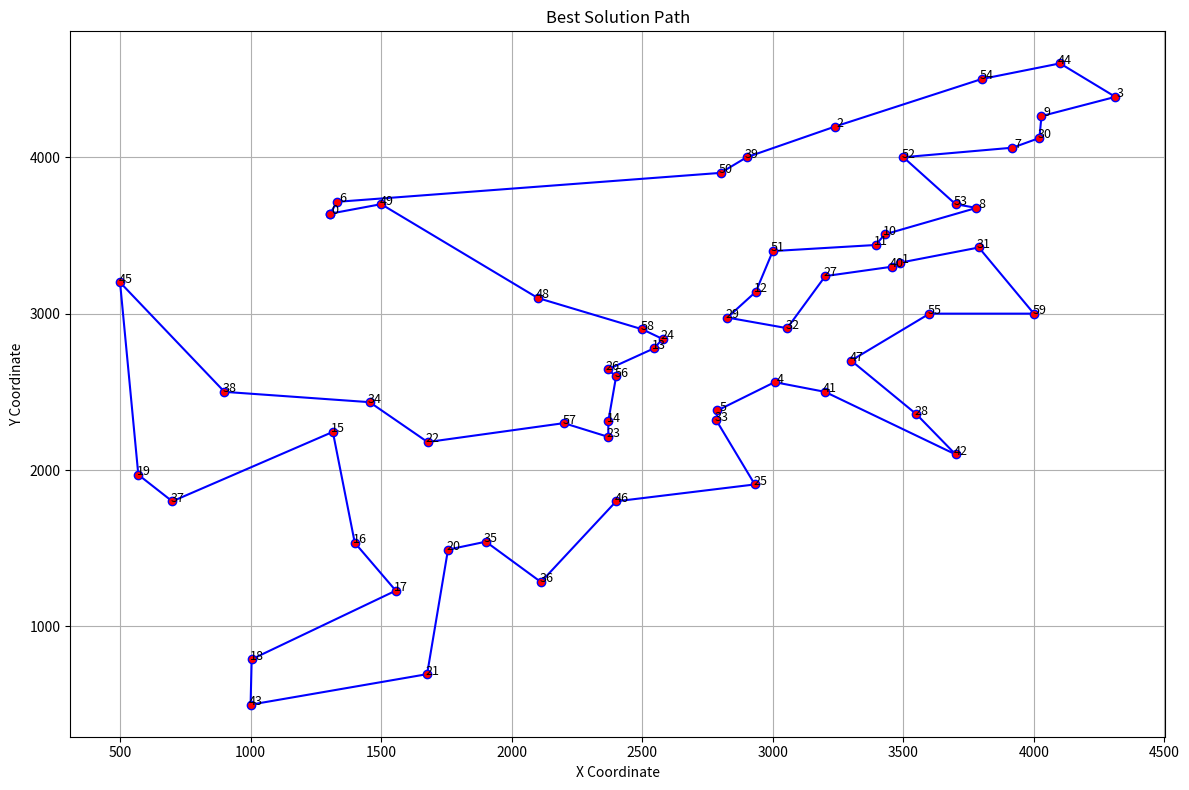

Generate this figure with matplotlib:
import math
import random
import matplotlib.pyplot as plt

# 示例城市坐标
"""city_coordinates = [
    (1304, 3639), (3488, 3326), (3238, 4196), (4312, 4386), (3007, 2562),
    (2788, 2381), (1332, 3715), (3918, 4061), (3780, 3676), (4029, 4263),
    (3429, 3507), (3394, 3439), (2935, 3140), (2545, 2778), (2370, 2312),
    (1315, 2244), (1399, 1535), (1556, 1229), (1004, 790), (570, 1970),
    (1756, 1491), (1676, 695), (1678, 2179), (2370, 2212), (2578, 2838),
    (2931, 1908), (2367, 2643), (3201, 3240), (3550, 2357), (2826, 2975)
]"""
city_coordinates = [
    (1304, 3639), (3488, 3326), (3238, 4196), (4312, 4386), (3007, 2562),
    (2788, 2381), (1332, 3715), (3918, 4061), (3780, 3676), (4029, 4263),
    (3429, 3507), (3394, 3439), (2935, 3140), (2545, 2778), (2370, 2312),
    (1315, 2244), (1399, 1535), (1556, 1229), (1004, 790), (570, 1970),
    (1756, 1491), (1676, 695), (1678, 2179), (2370, 2212), (2578, 2838),
    (2931, 1908), (2367, 2643), (3201, 3240), (3550, 2357), (2826, 2975),
    (4021, 4123), (3789, 3423), (3055, 2907), (2784, 2317), (1456, 2434),
    (1901, 1542), (2112, 1284), (700, 1800), (900, 2500), (2900, 4000),
    (3456, 3300), (3200, 2500), (3700, 2100), (1000, 500), (4100, 4600),
    (500, 3200), (2400, 1800), (3300, 2700), (2100, 3100), (1500, 3700),
    (2800, 3900), (3000, 3400), (3500, 4000), (3700, 3700), (3800, 4500),
    (3600, 3000), (2400, 2600), (2200, 2300), (2500, 2900), (4000, 3000)
]
# 算子
# 1. 两点交换算子（2-opt）
def two_opt_operator(solution):
    """两点交换算子"""
    if len(solution) < 2:
        return solution  # 如果解的长度小于2，直接返回原解
    i = random.randint(0, len(solution) - 2)  # 确保i的范围有效
    j = random.randint(i + 1, len(solution) - 1)  # 确保j的范围有效
    # 执行两点交换操作
    solution[i:j + 1] = reversed(solution[i:j + 1])
    return solution

#9.两点交换顺序
def two_opt_swap(solution):
    # 随机选择两个不同的城市i和j
    i, j = random.sample(range(len(solution)), 2)
    # 确保i < j，方便交换
    if i > j:
        i, j = j, i
    # 交换路径中城市i和j的位置
    solution = solution[:i] + solution[i:j+1][::-1] + solution[j+1:]
    return solution

# 2. 三点交换算子（3-opt）
def three_opt_operator(solution):
    """3-opt 算子：对路径执行三点断开并重新连接"""
    if len(solution) < 3:  # 如果路径长度不足 3，直接返回原路径
        return solution[:]
    # 随机选择三个断点，确保断点有效
    i = random.randint(0, len(solution) - 3)
    j = random.randint(i + 1, len(solution) - 2)
    k = random.randint(j + 1, len(solution) - 1)
    # 执行三段反转的方式，选择一种新的排列方式
    new_solution = solution[:i] + solution[i:j][::-1] + solution[j:k][::-1] + solution[k:]
    return new_solution

# 3. 插入算子（Insertion Operator）
def insertion_operator(solution):
    if len(solution) < 2:
        return solution
    start_index = random.randint(0, len(solution) - 2)
    end_index = random.randint(start_index + 1, len(solution) - 1)
    sub_path = solution[start_index:end_index]
    del solution[start_index:end_index]
    insert_index = random.randint(0, len(solution))
    solution[insert_index:insert_index] = sub_path
    return solution


# 4. 相邻交换算子（Adjacent Swap Operator）
def adjacent_swap_operator(solution):
    """相邻交换算子"""
    # 如果解的长度小于2，直接返回原解
    if len(solution) < 2:
        return solution  # 或者根据需要返回一个适当的处理方式
    index = random.randint(0, len(solution) - 2)
    # 执行相邻交换操作
    solution[index], solution[index + 1] = solution[index + 1], solution[index]
    return solution

# 5. 块交换算子（Block Swap Operator）
def block_swap_operator(solution):
    """在路径中随机选择两个块并交换位置"""
    if len(solution) < 4:  # 如果路径长度不足，直接返回原路径
        return solution[:]
    block_size = random.randint(1, max(1, len(solution) // 4))  # 确保 block_size 有效
    start1 = random.randint(0, len(solution) - block_size)
    start2 = random.randint(0, len(solution) - block_size)
    # 确保两个块不重叠
    while abs(start1 - start2) < block_size:
        start2 = random.randint(0, len(solution) - block_size)
    new_solution = solution[:]
    # 交换两个块
    new_solution[start1:start1 + block_size], new_solution[start2:start2 + block_size] = \
        new_solution[start2:start2 + block_size], new_solution[start1:start1 + block_size]
    return new_solution

# 6. 反转块插入算子（Reversed Block Insertion Operator）
def reversed_block_insertion_operator(solution):
    """反向块插入算子"""
    if len(solution) < 2:
        return solution  # 如果解的长度小于2，直接返回原解
    start_index = random.randint(0, len(solution) - 2)  # 确保索引范围有效
    end_index = random.randint(start_index + 1, len(solution) - 1)  # 确保end_index有效
    # 选择并反向插入块
    block = solution[start_index:end_index + 1]
    solution = solution[:start_index] + list(reversed(block)) + solution[end_index + 1:]
    return solution


# 7. 交叉交换算子（Cross Exchange Operator）
def cross_exchange_operator(solution):
    if len(solution) < 3:
        return solution  # 如果路径长度小于3，无法进行交换，直接返回原路径
    # 随机选择第一个区间
    start_index_1 = random.randint(0, len(solution) - 3)
    end_index_1 = random.randint(start_index_1 + 2, len(solution) - 1)
    # 随机选择第二个区间，确保区间不重叠
    start_index_2 = random.randint(start_index_1, end_index_1 - 1)
    end_index_2 = random.randint(start_index_2 + 1, len(solution))
    # 提取原路径的四个部分：区间1外的部分、区间2内的部分、区间1内的部分、区间2外的部分
    part_1 = solution[:start_index_1]  # 区间1前面的部分
    part_2 = solution[start_index_2:end_index_2]  # 区间2部分
    part_3 = solution[start_index_1:end_index_1]  # 区间1部分
    part_4 = solution[end_index_2:]  # 区间2后面的部分
    # 记录已经添加的元素，用于去重
    seen = set()
    new_solution = []
    # 添加第一个部分（没有重复问题）
    new_solution.extend(part_1)
    # 添加第二个区间部分，确保没有重复元素
    for x in part_2:
        if x not in seen:
            new_solution.append(x)
            seen.add(x)
    # 添加第一个区间部分，确保没有重复元素
    for x in part_3:
        if x not in seen:
            new_solution.append(x)
            seen.add(x)
    # 添加第二个部分（没有重复问题）
    new_solution.extend(part_4)
    return new_solution

# 8. 随机打乱算子（Random Shuffle Operator）
def random_shuffle_operator(solution):
    """随机打乱算子"""
    # 如果解的长度小于2，直接返回原解
    if len(solution) < 2:
        return solution  # 或者根据需要返回一个适当的处理方式

    start_index = random.randint(0, len(solution) - 2)
    end_index = random.randint(start_index + 1, len(solution) - 1)

    # 执行打乱操作
    solution[start_index:end_index + 1] = random.sample(solution[start_index:end_index + 1],
                                                        len(solution[start_index:end_index + 1]))
    return solution


# 计算距离矩阵
def calculate_distance_matrix(city_coordinates):
    num_cities = len(city_coordinates)
    matrix = [[0] * num_cities for _ in range(num_cities)]
    for i in range(num_cities):
        for j in range(num_cities):
            x1, y1 = city_coordinates[i]
            x2, y2 = city_coordinates[j]
            matrix[i][j] = math.sqrt((x1 - x2) ** 2 + (y1 - y2) ** 2)
    return matrix


# 计算路径总距离
def calculate_distance(solution, distance_matrix):
    distance = 0
    for i in range(len(solution)):
        distance += distance_matrix[solution[i]][solution[(i + 1) % len(solution)]]
    return distance


# 生成一个初始路径解
def generate_initial_path_solution(distance_matrix):
    """
    使用最小路径法生成初始解：
    从第一个城市开始，选择最近的城市作为下一个访问城市，直到访问完所有城市。
    """
    num_cities = len(distance_matrix)
    visited = [False] * num_cities  # 记录哪些城市已经访问
    path_solution = [0]  # 从城市 0 开始
    visited[0] = True  # 标记第一个城市已访问
    current_city = 0  # 从城市 0 开始
    for _ in range(1, num_cities):
        # 找到距离当前城市最近的未访问城市
        min_distance = float('inf')
        next_city = -1
        for city in range(num_cities):
            if not visited[city] and distance_matrix[current_city][city] < min_distance:
                min_distance = distance_matrix[current_city][city]
                next_city = city
        # 将找到的城市加入路径，并标记为已访问
        path_solution.append(next_city)
        visited[next_city] = True
        current_city = next_city
    return path_solution

# 模拟一个简单的算子应用函数（这里根据算子名调用对应的算子函数应用到路径上）
def apply_operator(operator_name, solution):
    new_solution = solution[:]
    if operator_name == "two_opt_operator":
        new_solution = two_opt_operator(solution)
    elif operator_name == "three_opt_operator":
        new_solution = three_opt_operator(solution)
    elif operator_name == "insertion_operator":
        new_solution = insertion_operator(solution)
    elif operator_name == "adjacent_swap_operator":
        new_solution = adjacent_swap_operator(solution)
    elif operator_name == "block_swap_operator":
        new_solution = block_swap_operator(solution)
    elif operator_name == "reversed_block_insertion_operator":
        new_solution = reversed_block_insertion_operator(solution)
    elif operator_name == "cross_exchange_operator":
        new_solution = cross_exchange_operator(solution)
    elif operator_name == "random_shuffle_operator":
        new_solution = random_shuffle_operator(solution)
    elif operator_name == "two_opt_swap":
        new_solution = two_opt_swap(solution)
    return new_solution


def grasp(path_solution, best_solution, distance_matrix, alpha,long ,sequence:[], global_best_solutions_list:[],global_best_solutions_sequence_list:[]):
    # 定义候选算子列表
    candidate_operators = [
        "two_opt_operator", "two_opt_swap", "three_opt_operator", "insertion_operator",
        "adjacent_swap_operator", "block_swap_operator", "reversed_block_insertion_operator",
        "cross_exchange_operator", "random_shuffle_operator"
    ]

    # 存储优化后的解和对应的距离

    RCL_results = []
    #print("当前最好路径",best_solution)
    grasp_best_solution=best_solution[:]
    best_distance=calculate_distance(grasp_best_solution, distance_matrix)

    #print("第一个的距离",best_distance,grasp_best_solution)

    # 用每个算子优化当前解
    for operator in candidate_operators:
        a = path_solution[:]
        new_path_solution = apply_operator(operator, a)
        new_distance = calculate_distance(new_path_solution, distance_matrix)
        RCL_results.append((operator, new_distance, new_path_solution))
       # print("rcl_results",RCL_results)
    # 按距离升序排序，获取最优化的解
    RCL_results.sort(key=lambda x: x[1])

    # 构建 RCL（受限制候选列表），选择距离较好的解
    max_index = max(1, int(alpha * len(RCL_results)))  # 确保最大索引至少为 1
    RCL= RCL_results[:max_index + 1]


    # 随机选择一个算子并更新解
    selected_operator, selected_distance, selected_path_solution = random.choice(RCL)
    #print("执行hou长", selected_distance,grasp_best_solution,best_solution)
    # 存储更新后的解
    sequence.append(selected_operator)

    # 更新全局最优解表
    if selected_distance < best_distance:
        grasp_best_solution = selected_path_solution

       # print("原长",best_distance,selected_operator)
        #print("执行更新长",selected_distance,selected_path_solution)
        best_distance=selected_distance


    # 更新全局最优解列表（最多存储 10 个解）

    if (selected_path_solution, selected_distance) not in global_best_solutions_list:
        global_best_solutions_list.append((selected_path_solution, selected_distance))
    # 如果全局最优解列表超过 10 个，移除最差的解
    if len(global_best_solutions_list) > 10:
        global_best_solutions_list.sort(key=lambda x: x[1])  # 按距离升序排序
        global_best_solutions_list.pop()  # 移除最差的解
    if (grasp_best_solution, best_distance) not in global_best_solutions_list:
        global_best_solutions_list.append((grasp_best_solution, best_distance))
    if len(global_best_solutions_list) > 10:
        global_best_solutions_list.sort(key=lambda x: x[1])  # 按距离升序排序
        global_best_solutions_list.pop()  # 移除最差的解
    # 递归调用，继续优化，直到满足停止条件
    if len(sequence) < long:  # 或根据其他条件控制停止
        #print("下次调用前距离",best_distance,grasp_best_solution)
        return grasp(selected_path_solution, grasp_best_solution, distance_matrix, alpha,long, sequence, global_best_solutions_list, global_best_solutions_sequence_list)

    # 进行grasp的局部优化
    sequence, solution, distance,global_best_solutions_list,global_best_solutions_sequence_list = grasp_search(selected_path_solution, sequence,distance_matrix,global_best_solutions_list,global_best_solutions_sequence_list)
    #判断一下局部优化后有没有产生新的解
    if distance < best_distance:
        grasp_best_solution = solution[:]
        # 返回最终的解和最优解
    return sequence, solution,  grasp_best_solution,distance,global_best_solutions_list,global_best_solutions_sequence_list


def grasp_search(path_solution,sequence, distance_matrix,global_best_solutions_list,global_best_solutions_sequence_list):


    # 所有可用的算子
    all_operators = [
        "two_opt_operator","two_opt_swap", "three_opt_operator", "insertion_operator",
        "adjacent_swap_operator", "block_swap_operator",
        "reversed_block_insertion_operator", "cross_exchange_operator", "random_shuffle_operator"
    ]

    # 初始化当前最佳距离和算子序列
    best_current_distance = calculate_distance(path_solution, distance_matrix)
    best_sequence = sequence.copy()  # 当前的最优序列
    best_path_solution = path_solution.copy()  # 当前的最优路径

    # 用于存储每个替换操作后的结果
    operator_results = []

    # 遍历算子序列中的每个算子
    for replace_index in range(len(sequence)):
        # 遍历每个算子可以替换的ji种可能的其他算子
        for operator in all_operators:
            if operator != sequence[replace_index]:  # 确保不替换为同一个算子
                # 创建一个新的算子序列
                new_sequence = sequence.copy()
                new_sequence[replace_index] = operator  # 替换当前位置的算子

                # 复制原始路径解，准备进行算子应用
                new_path_solution = path_solution.copy()

                # 逐步应用新序列中的每个算子
                for op_name in new_sequence:
                    new_path_solution = apply_operator(op_name, new_path_solution)
                    new_distance = calculate_distance(new_path_solution, distance_matrix)
                    #加入判断，让局部搜索过程中优秀的解直接进入优秀表中
                    if (new_path_solution, new_distance) not in global_best_solutions_list:
                        global_best_solutions_list.append((new_path_solution, new_distance))

                    # 如果全局最优解列表超过 10 个，移除最差的解
                    if len(global_best_solutions_list) > 10:
                        global_best_solutions_list.sort(key=lambda x: x[1])  # 按距离升序排序
                        global_best_solutions_list.pop()  # 移除最差的解

                # 如果新路径的距离比当前最优距离更小，则更新最优解
                if new_distance < best_current_distance:
                    best_current_distance = new_distance
                    best_sequence = new_sequence
                    best_path_solution = new_path_solution
    #用于将要path——reliking的存入，是带算子序列的和 global_best_solutions_list不一样
    if (best_path_solution,best_sequence, new_distance) not in global_best_solutions_sequence_list:
        global_best_solutions_sequence_list.append((best_path_solution,best_sequence, new_distance))

    # 如果全局最优解列表超过 10 个，移除最差的解
    if len(global_best_solutions_sequence_list) > 10:
        global_best_solutions_sequence_list.sort(key=lambda x: x[2])  # 按距离升序排序
        global_best_solutions_sequence_list.pop()  # 移除最差的解
    # 返回最优的算子序列、路径解和路径距离
    return best_sequence, best_path_solution, best_current_distance, global_best_solutions_list,global_best_solutions_sequence_list


# 路径-重连方法 (Path Relinking)
def path_relinking(solution, sequence, distance_matrix, global_best_solutions_list,
                   global_best_solutions_sequence_list):
    # 随机从global_best_solutions_sequence_list中选择一个目标算子序列作为头

    random_index = random.randint(0, len(global_best_solutions_sequence_list) - 1)
    head_solution, head_sequence, head_distance = global_best_solutions_sequence_list[random_index]

    #目标从上次的解里找
    target_sequence = sequence
    head_solution =solution


    # 初始解和目标解的路径和序列
    current_solution = head_solution.copy()
    current_sequence = head_sequence.copy()

    # 逐步优化，尝试通过路径重连接近目标解
    while current_sequence != target_sequence:
        # 随机选择一个目标序列中的算子位置，替换为当前路径中的算子
        for replace_index in range(len(current_sequence)):
            if current_sequence[replace_index] != target_sequence[replace_index]:
                # 替换当前序列中的算子，接近目标序列
                current_sequence[replace_index] = target_sequence[replace_index]

                # 应用更新后的算子序列
                new_solution = current_solution.copy()
                for op_name in current_sequence:
                    new_solution = apply_operator(op_name, new_solution)

                    # 计算新的路径距离
                    new_distance = calculate_distance(new_solution, distance_matrix)

                    # 判断是否需要更新
                    if new_distance < calculate_distance(current_solution, distance_matrix):
                        current_solution = new_solution
                        # 更新全局最优解表
                        if (current_solution, new_distance) not in global_best_solutions_list:
                            global_best_solutions_list.append((current_solution, new_distance))

                        # 如果全局最优解列表超过10个，移除最差的解
                        if len(global_best_solutions_list) > 10:
                            global_best_solutions_list.sort(key=lambda x: x[1])
                            global_best_solutions_list.pop()

    # 更新global_best_solutions_sequence_list
        current_distance = calculate_distance(current_solution, distance_matrix)
        if (current_solution, current_sequence, current_distance) not in global_best_solutions_sequence_list:
            global_best_solutions_sequence_list.append((current_solution, current_sequence, current_distance))

        # 如果global_best_solutions_sequence_list超过10个，移除最差的解
        if len(global_best_solutions_sequence_list) > 10:
            global_best_solutions_sequence_list.sort(key=lambda x: x[2])
            global_best_solutions_sequence_list.pop()

    # 返回最终的最优解
    return current_solution, current_sequence,  global_best_solutions_list, global_best_solutions_sequence_list

#比较两个列表中最小的那一个
def compare_best_solutions(global_best_solutions_list, global_best_solutions_sequence_list):
    # 找到第一个表不带序列的最小的距离及其路径



    best_grasp_solution=global_best_solutions_list[0][0]
    best_grasp_distance=global_best_solutions_list[0][1]

    # 计算路径重连最优解的距离

    best_grasp_sequence_solution=global_best_solutions_sequence_list[0][1]
    best_grasp_sequence_distance=global_best_solutions_sequence_list[0][2]


    # 比较两个最小距离
    if best_grasp_distance < best_grasp_sequence_distance:

        max_distance = best_grasp_distance
        max_solution = best_grasp_solution

    else:

        max_distance = best_grasp_sequence_distance
        max_solution = best_grasp_sequence_solution
    return max_distance, max_solution



def plot_best_solution(city_coordinates, best_solution):
    # 从城市坐标中获取 x 和 y
    x_coords = [city_coordinates[i][0] for i in best_solution]
    y_coords = [city_coordinates[i][1] for i in best_solution]

    # 添加第一个城市到最后一个城市，以闭合路径
    x_coords.append(x_coords[0])
    y_coords.append(y_coords[0])

    # 创建图形
    plt.figure(figsize=(12, 8))
    plt.plot(x_coords, y_coords, 'bo-', markerfacecolor='red', label='Best Path')

    # 标注城市
    for i, city in enumerate(best_solution):
        plt.text(city_coordinates[city][0] + 20, city_coordinates[city][1] + 20, str(city),
                 fontsize=9, ha='center', va='center', color='black')

    plt.title("Best Solution Path")
    plt.xlabel('X Coordinate')
    plt.ylabel('Y Coordinate')
    # 自动调整布局使得图像自适应
    plt.tight_layout()
    plt.grid(True)
    plt.show()


# 在总体方法中调用此函数
def overall_method(initial_path_solution, iterations, alpha, long, distance_matrix):
    global_best_solutions_list = []
    global_best_solutions_sequence_list = []

    # 初始路径解

    a=initial_path_solution
    b=initial_path_solution
    current_solution = a[:]
    best_solution=b[:]
    best_sequence = []

    # 执行GRASP迭代
    for i in range(1,iterations+1):
        print(f"Iteration {i }/{iterations}")
        sequence, solution,best_solution, distance, global_best_solutions_list, global_best_solutions_sequence_list = grasp(
            current_solution, best_solution, distance_matrix, alpha, long, [], global_best_solutions_list,
            global_best_solutions_sequence_list)
        print("迭代后的距离",calculate_distance(best_solution, distance_matrix))
        # 更新当前最优解
        current_solution = solution[:]
        best_sequence = sequence[:]

        # 执行路径重连
        if i % 50 == 0:
            best_reliking_solution, best_sequence, global_best_solutions_list1, global_best_solutions_sequence_list1 = path_relinking(
                current_solution, best_sequence, distance_matrix, global_best_solutions_list,
                global_best_solutions_sequence_list)
            if calculate_distance(best_reliking_solution, distance_matrix) < calculate_distance(best_solution, distance_matrix):
               current_solution = best_reliking_solution
            else:
                current_solution=best_solution[:]
            global_best_solutions_list = global_best_solutions_list1
            global_best_solutions_sequence_list = global_best_solutions_sequence_list1
        else:
            current_solution = best_solution[:]




    # 执行比较代码
    best_distance, best_solution_ok = compare_best_solutions(global_best_solutions_list,
                                                          global_best_solutions_sequence_list)
    # 输出最终的最优解和对应的路径
    print(global_best_solutions_list)
    print(global_best_solutions_sequence_list)
    print(f"Best Solution Distance: {best_distance}")
    print(f"Best Solution: {best_solution_ok}")

    # 绘制最优路径图
    plot_best_solution(city_coordinates, best_solution)

    # 返回最优解和路径
    return best_solution, best_sequence, best_distance


# 主程序
if __name__ == "__main__":
    # 计算距离矩阵
    distance_matrix = calculate_distance_matrix(city_coordinates)

    # 生成初始路径解
    initial_solution = generate_initial_path_solution(distance_matrix)
    #initial_solution=[7, 9, 3, 8, 10, 11, 1, 27, 12, 29, 24, 13, 26, 14, 23, 5, 4, 28, 25, 20, 16, 17, 21, 18, 19, 15, 22, 0, 6, 2]
    # 设置参数
    iterations = 5000  # GRASP迭代次数
    alpha = 0.6  # 受限候选列表的比例
    long = 5
    # 调用总体方法
    best_solution, best_sequence, best_distance = overall_method(initial_solution, iterations, alpha, long,
                                                                 distance_matrix)
